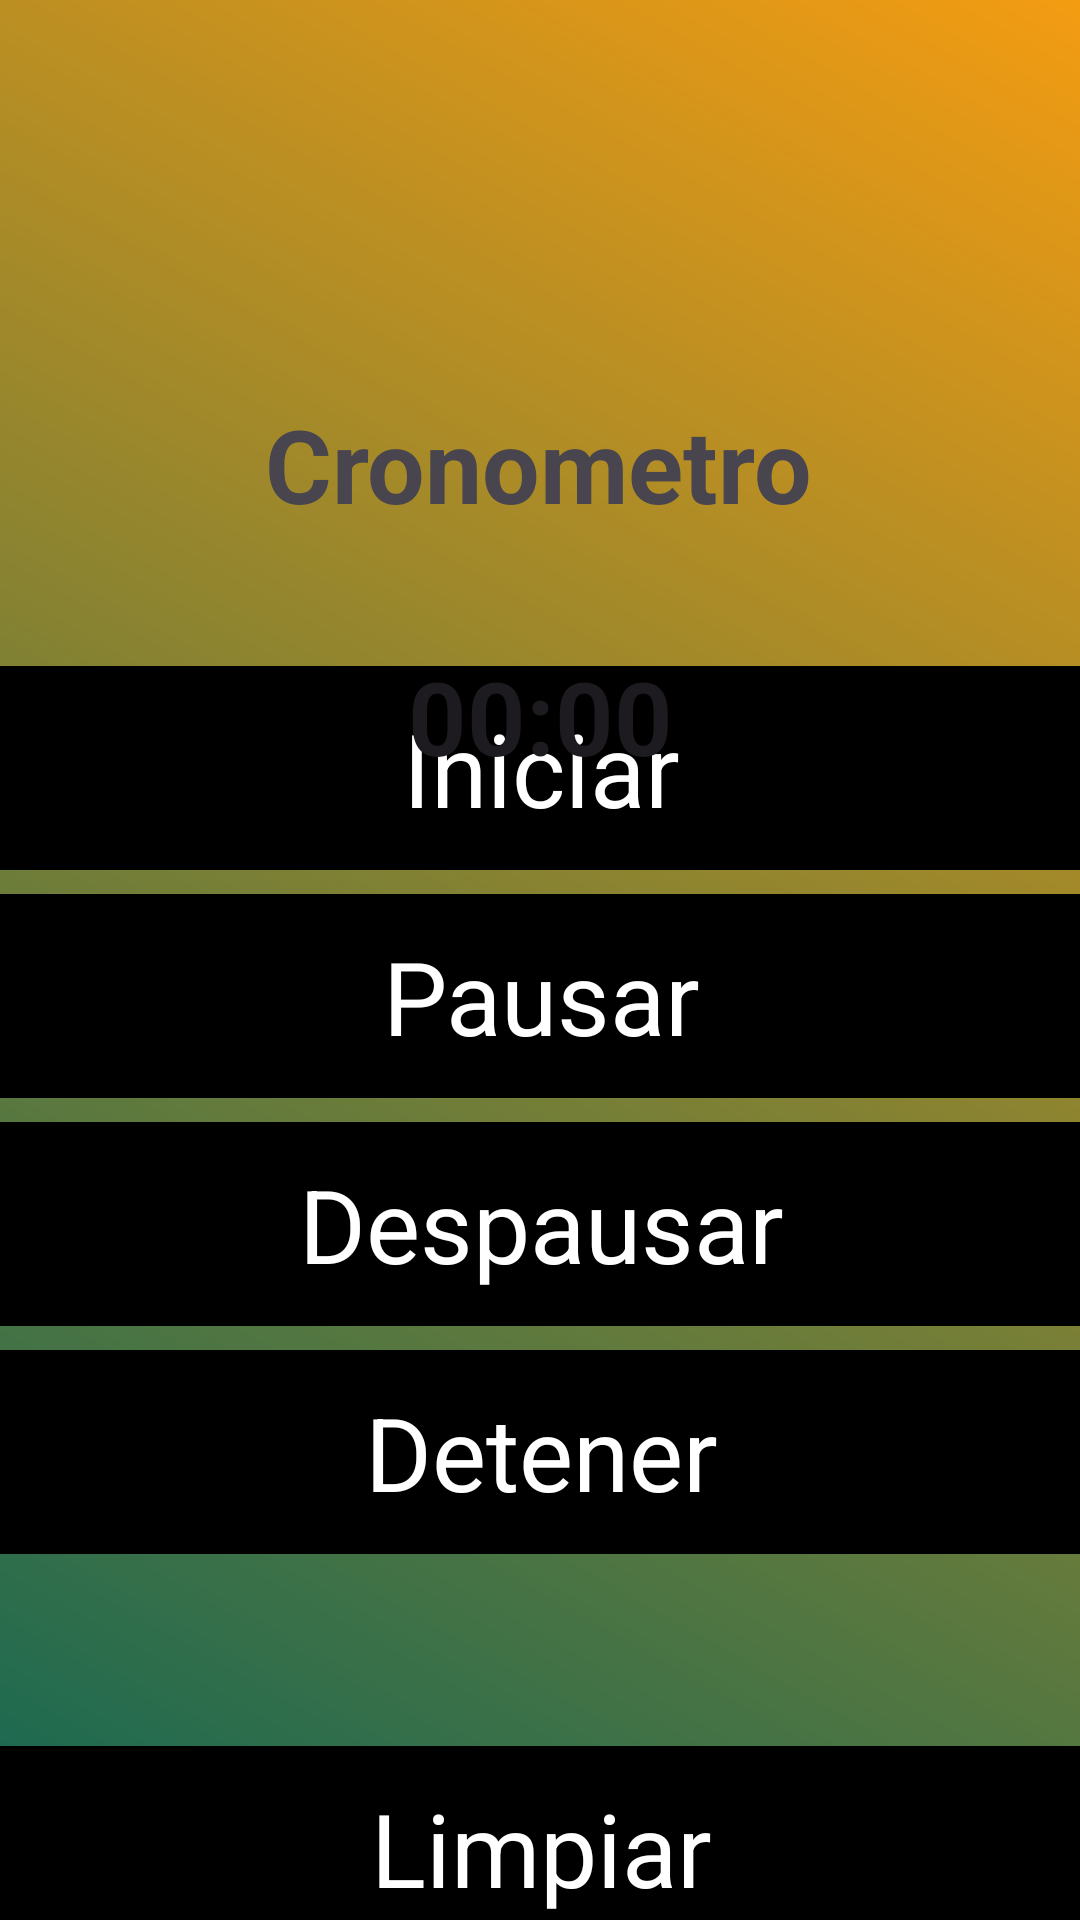

The Android layout XML behind this screen, and the referenced resources:
<!-- AndroidManifest.xml: application theme Theme.Lab2_20192858 -->
<!-- res/layout/activity_chronometer.xml -->
<?xml version="1.0" encoding="utf-8"?>
<androidx.constraintlayout.widget.ConstraintLayout xmlns:android="http://schemas.android.com/apk/res/android"
    xmlns:app="http://schemas.android.com/apk/res-auto"
    xmlns:tools="http://schemas.android.com/tools"
    android:layout_width="match_parent"
    android:layout_height="match_parent"
    android:background="@drawable/gradient_background">

    <TextView
        android:id="@+id/iniciar_chrono_button"
        android:layout_width="378dp"
        android:layout_height="68dp"
        android:background="#000000"
        android:clickable="true"
        android:focusable="true"
        android:gravity="center"
        android:text="Iniciar"
        android:textColor="#FFFFFF"
        android:textSize="34sp"
        app:layout_constraintBottom_toBottomOf="parent"
        app:layout_constraintEnd_toEndOf="parent"
        app:layout_constraintHorizontal_bias="0.515"
        app:layout_constraintStart_toStartOf="parent"
        app:layout_constraintTop_toTopOf="parent"
        app:layout_constraintVertical_bias="0.388" />

    <Chronometer
        android:id="@+id/cronometro_text"
        android:layout_width="wrap_content"
        android:layout_height="wrap_content"
        android:layout_marginTop="216dp"
        android:textSize="34sp"
        android:textStyle="bold"
        app:layout_constraintEnd_toEndOf="parent"
        app:layout_constraintStart_toStartOf="parent"
        app:layout_constraintTop_toTopOf="parent" />

    <TextView
        android:id="@+id/pausar_chrono_button"
        android:layout_width="378dp"
        android:layout_height="68dp"
        android:layout_marginTop="8dp"
        android:background="#000000"
        android:text="Pausar"
        android:textColor="#FFFFFF"
        android:textSize="34sp"
        android:clickable="true"
        android:focusable="true"
        android:gravity="center"
        app:layout_constraintTop_toBottomOf="@id/iniciar_chrono_button"
        app:layout_constraintEnd_toEndOf="parent"
        app:layout_constraintStart_toStartOf="parent" />

    <TextView
        android:id="@+id/despausar_chrono_button"
        android:layout_width="378dp"
        android:layout_height="68dp"
        android:layout_marginTop="8dp"
        android:background="#000000"
        android:text="Despausar"
        android:textColor="#FFFFFF"
        android:textSize="34sp"
        android:clickable="true"
        android:focusable="true"
        android:gravity="center"
        app:layout_constraintTop_toBottomOf="@id/pausar_chrono_button"
        app:layout_constraintEnd_toEndOf="parent"
        app:layout_constraintStart_toStartOf="parent" />

    <TextView
        android:id="@+id/detener_chrono_button"
        android:layout_width="378dp"
        android:layout_height="68dp"
        android:layout_marginTop="8dp"
        android:background="#000000"
        android:text="Detener"
        android:textColor="#FFFFFF"
        android:textSize="34sp"
        android:clickable="true"
        android:focusable="true"
        android:gravity="center"
        app:layout_constraintTop_toBottomOf="@id/despausar_chrono_button"
        app:layout_constraintEnd_toEndOf="parent"
        app:layout_constraintStart_toStartOf="parent" />

    <TextView
        android:id="@+id/limpiar_chrono_button"
        android:layout_width="378dp"
        android:layout_height="68dp"
        android:layout_marginTop="64dp"
        android:background="#000000"
        android:clickable="true"
        android:focusable="true"
        android:gravity="center"
        android:text="Limpiar"
        android:textColor="#FFFFFF"
        android:textSize="34sp"
        app:layout_constraintBottom_toBottomOf="parent"
        app:layout_constraintEnd_toEndOf="parent"
        app:layout_constraintHorizontal_bias="0.515"
        app:layout_constraintStart_toStartOf="parent"
        app:layout_constraintTop_toBottomOf="@id/detener_chrono_button"
        app:layout_constraintVertical_bias="0.0" />

    <TextView
        android:id="@+id/textCronometro"
        android:layout_width="wrap_content"
        android:layout_height="wrap_content"
        android:layout_marginTop="132dp"
        android:text="Cronometro"
        android:textAlignment="textStart"
        android:textSize="34sp"
        android:textStyle="bold"
        app:layout_constraintEnd_toEndOf="parent"
        app:layout_constraintHorizontal_bias="0.497"
        app:layout_constraintStart_toStartOf="parent"
        app:layout_constraintTop_toTopOf="parent" />

</androidx.constraintlayout.widget.ConstraintLayout>
<!-- resources referenced by this layout -->
<resources>
  <!-- drawable gradient_background (drawable) -->
  <?xml version="1.0" encoding="utf-8"?>
  <shape xmlns:android="http://schemas.android.com/apk/res/android">
      <gradient
          android:startColor="#0E6655"
          android:endColor="#F39C12"
          android:angle="45" />
  </shape>
  <style name="Theme.Lab2_20192858" parent="Base.Theme.Lab2_20192858" />
  <style name="Base.Theme.Lab2_20192858" parent="Theme.Material3.DayNight.NoActionBar">
          
          
      </style>
</resources>
